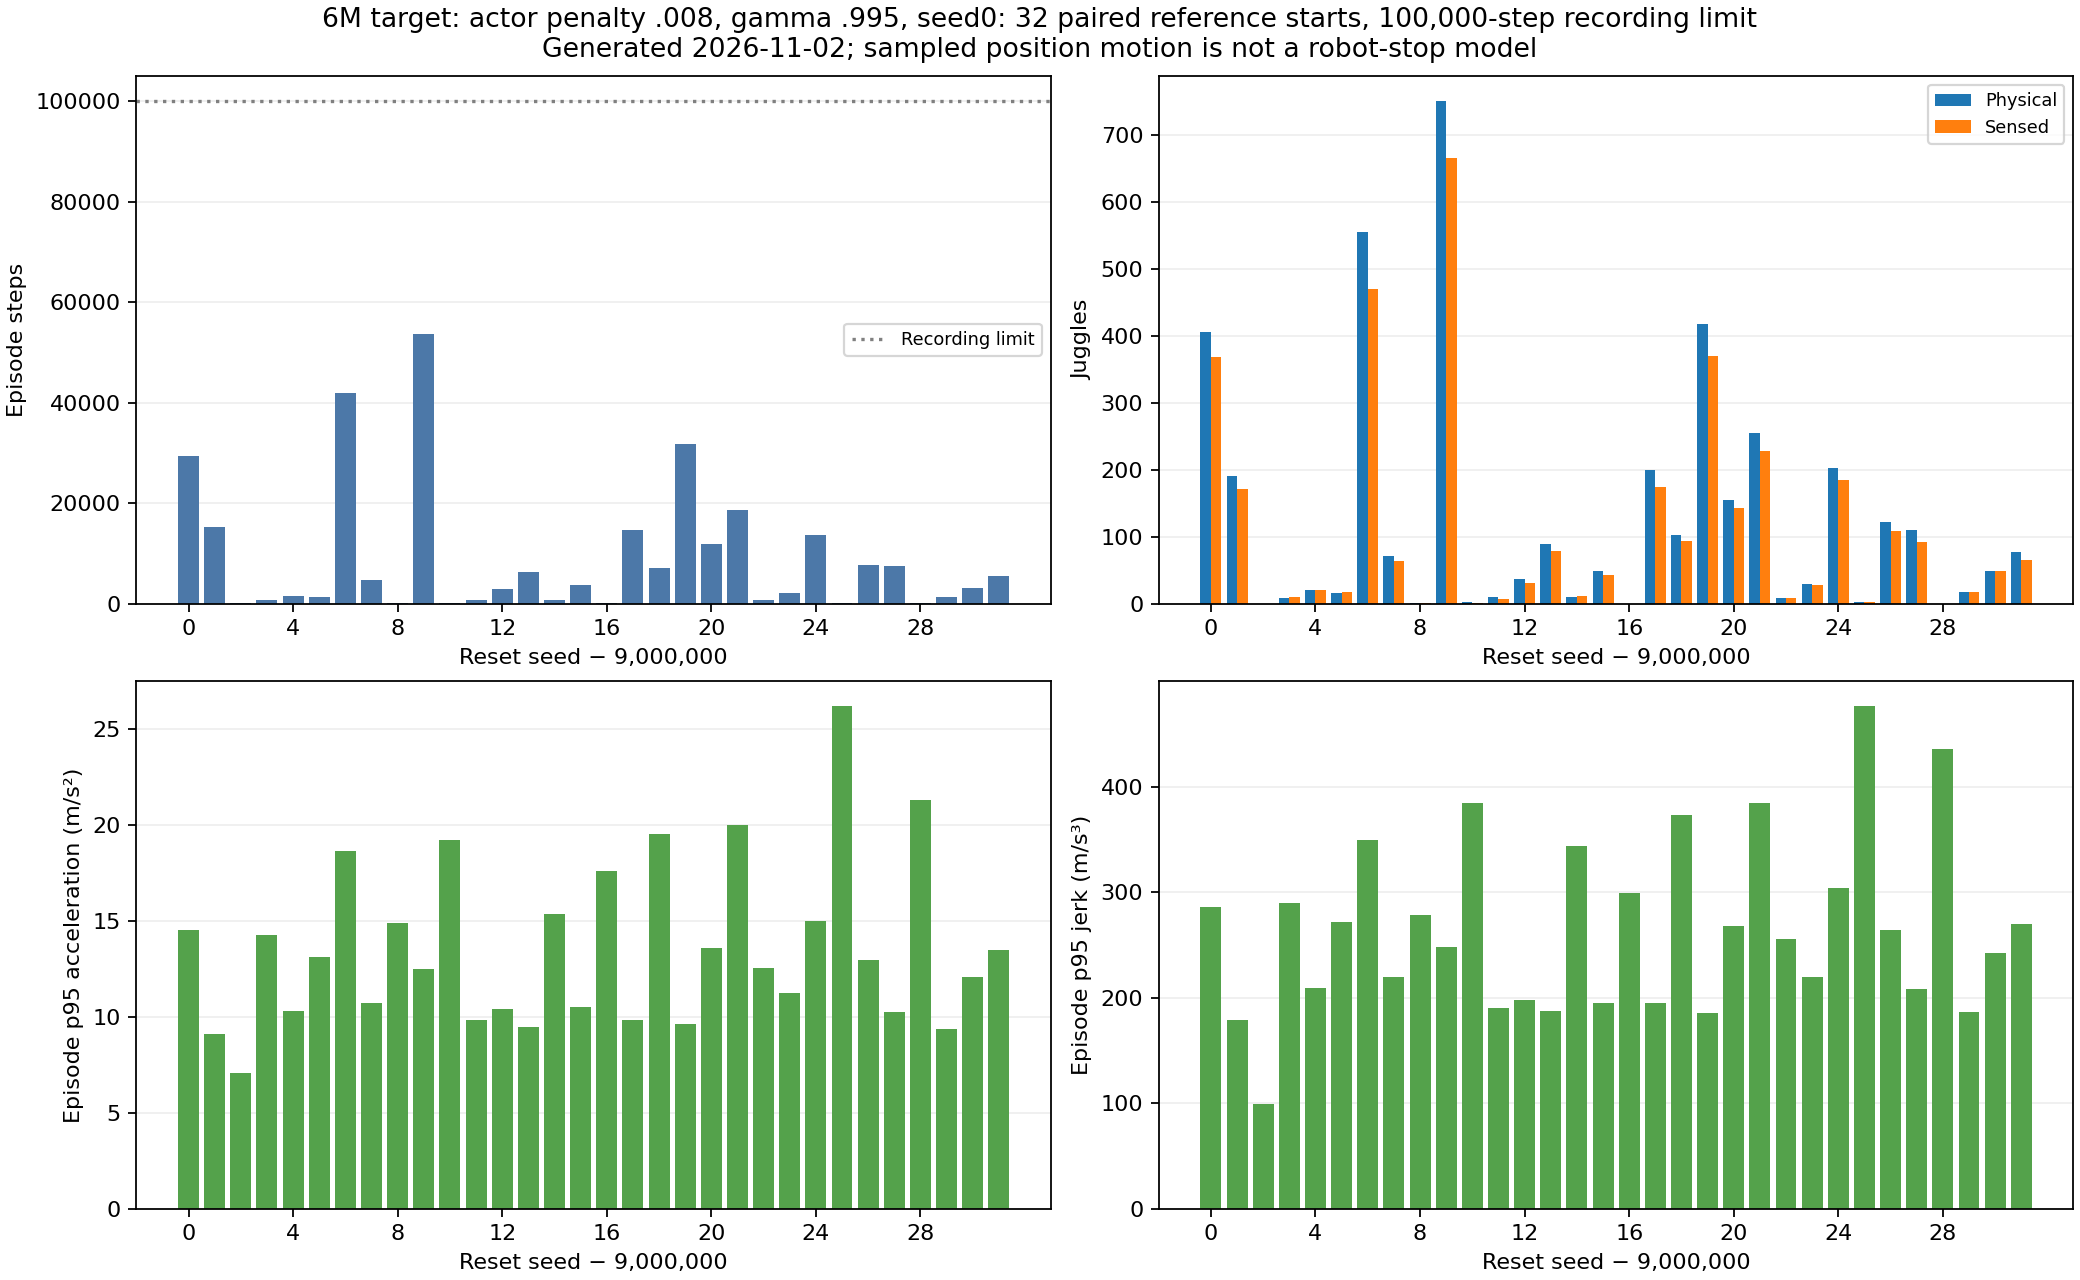

Source data for this figure (header and first rows):
seed, steps, physical_juggles, sensed_juggles, reward, action_delta_rms, terminated, truncated, trajectory, trajectory_sha256, recorded_end_reasons, position_p95_speed_m_s, position_p95_acceleration_m_s2, position_p95_jerk_m_s3
9000000, 29335, 406, 368, 21866, 0.1502, True, False, /scratch/cluster/mrudolph/documents/air-…, dfae8bca2d121b8754f6db63c073e9aaf0debb04…, ["puck_passed_paddle"], 1.337, 14.54, 286.4
9000001, 15315, 191, 171, 11844, 0.1368, True, False, /scratch/cluster/mrudolph/documents/air-…, 7275e30183817d57a8999e4f1c6900c096e9c28b…, ["puck_passed_paddle"], 1.031, 9.137, 179.3
9000002, 19, 0, 0, 0.0, 0.2066, True, False, /scratch/cluster/mrudolph/documents/air-…, 9d0aacbe03aecf2f74cd7c9090c22dcb91a6997c…, ["puck_passed_paddle"], 1.119, 7.068, 99.44
9000003, 789, 9, 10, 586.0, 0.1621, True, False, /scratch/cluster/mrudolph/documents/air-…, 7e6dda959de4effff87da9f312e17f7d909fc38d…, ["puck_passed_paddle"], 1.281, 14.28, 289.6
9000004, 1509, 20, 20, 1096, 0.1632, True, False, /scratch/cluster/mrudolph/documents/air-…, c9f6ed623d603d287a1845969159aa207be459d9…, ["puck_passed_paddle"], 1.145, 10.32, 209.7
9000005, 1257, 16, 17, 916.0, 0.1631, True, False, /scratch/cluster/mrudolph/documents/air-…, b106af5e582374b16eebf74becad0072d3b2ed1b…, ["puck_passed_paddle"], 1.344, 13.12, 271.5
9000006, 41823, 555, 469, 30689, 0.1519, True, False, /scratch/cluster/mrudolph/documents/air-…, 1d4272c7eab27b0d825cdcb8f1b7835f8eb8d2c3…, ["puck_hit_bottom", "puck_passed_paddle"…, 1.562, 18.68, 349.1
9000007, 4635, 71, 63, 3349, 0.1602, True, False, /scratch/cluster/mrudolph/documents/air-…, 7f98e493d9a0393cb10a6c078770cddc41ea112a…, ["puck_passed_paddle"], 1.175, 10.74, 219.9
9000008, 83, 1, 1, 60.0, 0.2206, True, False, /scratch/cluster/mrudolph/documents/air-…, 948f23176a7dc7ec3b363268031bc0ec31155067…, ["puck_passed_paddle"], 1.202, 14.9, 278
9000009, 53564, 750, 665, 40266, 0.1496, True, False, /scratch/cluster/mrudolph/documents/air-…, 1770ad6cd246fc1b0d3256c76c96f0975366daf5…, ["puck_passed_paddle"], 1.255, 12.5, 248
9000010, 194, 2, 1, 122.0, 0.1761, True, False, /scratch/cluster/mrudolph/documents/air-…, 89d4473701ba7992738b642e194c327080666e46…, ["puck_passed_paddle"], 1.341, 19.23, 384.2
9000011, 642, 10, 7, 453.0, 0.191, True, False, /scratch/cluster/mrudolph/documents/air-…, 9c5c68de4709a84077ef530d46fcaabe67178d26…, ["puck_passed_paddle"], 1.079, 9.831, 190
9000012, 2872, 37, 31, 2188, 0.1442, True, False, /scratch/cluster/mrudolph/documents/air-…, 0e6efdb4944e339555fc5b55f6311cb6537c69ec…, ["puck_passed_paddle"], 1.116, 10.39, 197.4
9000013, 6370, 89, 78, 4709, 0.156, True, False, /scratch/cluster/mrudolph/documents/air-…, cfac9ca10dcfe1de4f126c0e8a363628aaeebbeb…, ["puck_passed_paddle"], 1.071, 9.473, 187.2
9000014, 715, 10, 11, 527.0, 0.1637, True, False, /scratch/cluster/mrudolph/documents/air-…, cbf89503f0f13d89ac6c4ef02a47e16b97ff2858…, ["puck_passed_paddle"], 1.469, 15.35, 343.4
9000015, 3656, 48, 42, 2713, 0.1404, True, False, /scratch/cluster/mrudolph/documents/air-…, 78dae49b85272ff6b457ef1de336ee35e291f0c7…, ["puck_passed_paddle"], 1.121, 10.5, 194.9
9000016, 57, 0, 0, 9.0, 0.1815, True, False, /scratch/cluster/mrudolph/documents/air-…, c6410b2d151ece58d8f47e4cbf96aae9a133c271…, ["puck_passed_paddle"], 1.633, 17.6, 299.7
9000017, 14616, 199, 174, 11110, 0.1464, True, False, /scratch/cluster/mrudolph/documents/air-…, e1d541ec761b35f4b8522bad63cb9b7a506d1784…, ["puck_hit_bottom"], 1.107, 9.86, 194.6
9000018, 7108, 102, 93, 4988, 0.1585, True, False, /scratch/cluster/mrudolph/documents/air-…, 7f1fa28b7d53fec5bb6f7013c7ba1813a51e70d0…, ["puck_passed_paddle"], 1.608, 19.53, 373.6
9000019, 31740, 417, 369, 24157, 0.1412, True, False, /scratch/cluster/mrudolph/documents/air-…, ca20e7b49bf324e77da78b627b05dd069a445ec9…, ["puck_passed_paddle"], 1.064, 9.651, 186
9000020, 11923, 155, 142, 9104, 0.1462, True, False, /scratch/cluster/mrudolph/documents/air-…, 4f6109228b4ca0f64e22d095190c129631aba7c9…, ["puck_passed_paddle"], 1.301, 13.6, 268.3
9000021, 18549, 254, 227, 13552, 0.1616, True, False, /scratch/cluster/mrudolph/documents/air-…, b1cac4eb02a14f7a91181b6d0c19fc493ba625af…, ["puck_passed_paddle"], 1.612, 19.99, 384.4
9000022, 620, 9, 8, 439.0, 0.1714, True, False, /scratch/cluster/mrudolph/documents/air-…, 14324491994275a307f7d46403e239c6faa42440…, ["puck_hit_bottom"], 1.242, 12.53, 255.5
9000023, 2180, 29, 28, 1592, 0.1572, True, False, /scratch/cluster/mrudolph/documents/air-…, 88074e5ee1f6aef1bf71727ad8b97534efa13e05…, ["puck_passed_paddle"], 1.163, 11.23, 219.5
9000024, 13737, 203, 184, 9889, 0.1592, True, False, /scratch/cluster/mrudolph/documents/air-…, d1a85a2fc298b6da8e33dc0b1023b18ec9a62dc1…, ["puck_passed_paddle"], 1.372, 14.98, 303.8
9000025, 160, 2, 3, 105.0, 0.2177, True, False, /scratch/cluster/mrudolph/documents/air-…, 03b06e2fa2da740c08cdda919d79651cd0b3be3f…, ["puck_passed_paddle"], 1.888, 26.19, 476.1
9000026, 7602, 121, 109, 5449, 0.1646, True, False, /scratch/cluster/mrudolph/documents/air-…, 4af1aa117b4f2029f1e17d5a900a3ae60986c309…, ["puck_hit_bottom"], 1.29, 12.95, 264.1
9000027, 7541, 110, 92, 5694, 0.1522, True, False, /scratch/cluster/mrudolph/documents/air-…, f298c3f6a12f92bfeffe6f6ee9547c9aeafec721…, ["puck_passed_paddle"], 1.137, 10.25, 208
9000028, 13, 0, 0, 0.0, 0.2628, True, False, /scratch/cluster/mrudolph/documents/air-…, 8ed15c115947b0211acd47d4399f5d7987feefef…, ["puck_passed_paddle"], 1.881, 21.3, 435.8
9000029, 1399, 17, 17, 1053, 0.1458, True, False, /scratch/cluster/mrudolph/documents/air-…, 95e398deaa7c38b4b54dfedb2331a3a38fe3bc04…, ["puck_passed_paddle"], 1.097, 9.398, 186.3
9000030, 3046, 49, 48, 2164, 0.1628, True, False, /scratch/cluster/mrudolph/documents/air-…, d7c638b2380a54568dd3401879c3d5d4771ca3bd…, ["puck_passed_paddle"], 1.273, 12.1, 242.4
9000031, 5486, 77, 65, 4060, 0.1518, True, False, /scratch/cluster/mrudolph/documents/air-…, ded3a2c680bab6797bd67ac062c17d853caccc31…, ["puck_passed_paddle"], 1.294, 13.49, 270.3
